Photos from the image-classification dataset "image classification Sampah" in the GitHub repository Stefani21113877/final-project. Its 3 classes are: kertas, organik, plastik.

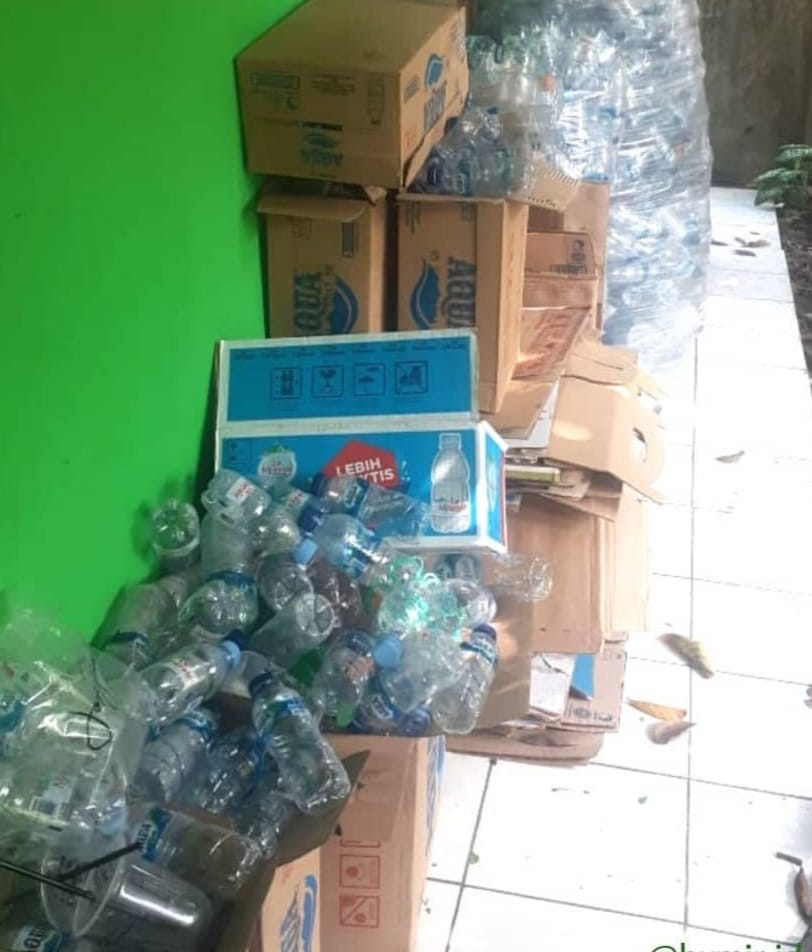
Label: plastik

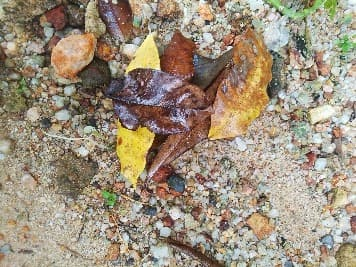
Label: organik

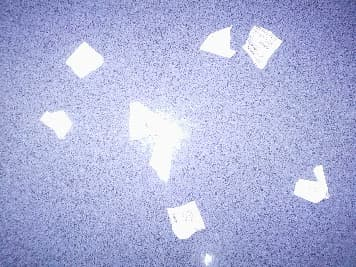
Label: kertas

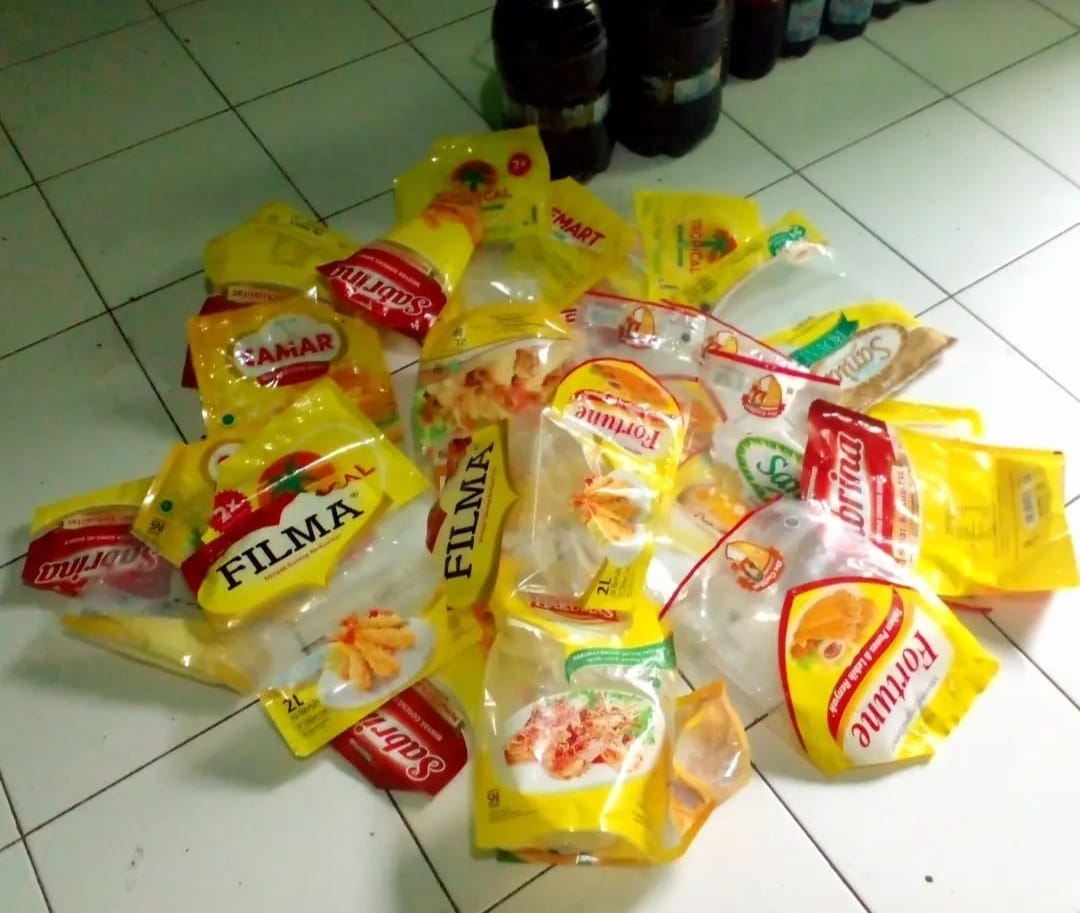
Label: plastik

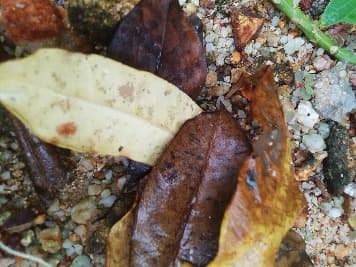
Label: organik

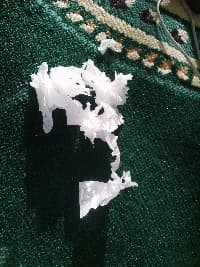
Label: kertas
